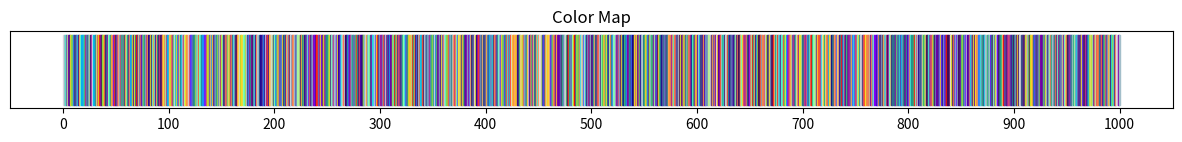

Here is the Python script that generated this plot:
#generate a color map for ImageNet1k 
import matplotlib.pyplot as plt
import numpy as np

def generate_color_map():
    # Condisering different color maps from matplotlib till generate 1000 different colors
    color_list = []
    colors_reached = False
    colormaps = [
        plt.cm.rainbow,
        plt.cm.plasma,
        plt.cm.viridis,
        plt.cm.twilight,
        plt.cm.twilight_shifted,
        plt.cm.gnuplot,
        plt.cm.gnuplot2,
        plt.cm.nipy_spectral,
    ]

    for j,cmap in enumerate(colormaps):
        print(j)
        for i in range(cmap.N):
            color = np.array(cmap(i / cmap.N))  # Normalize index to [0, 1]
            if not any(np.allclose(color, c, rtol=1e-30, atol=1e-30) for c in color_list):
                color_list.append(color)
            if len(color_list) == 1000:   
                colors_reached = True
                break
        if colors_reached:
            break

    # Shuffle the entire color list
    np.random.seed(26)
    np.random.shuffle(color_list)
    return color_list


def display_colors(color_list):
    fig, ax = plt.subplots(figsize=(15, 1))

    # Plot color bars for each color in the list
    for i, color in enumerate(color_list):
        ax.fill_between([i, i + 1], 0, 1, color=color)

    # Remove y-axis ticks and labels
    ax.set_yticks([])
    ax.set_yticklabels([])

    # Set the x-axis ticks at multiples of 100
    ax.set_xticks(range(0, 1001, 100))
    ax.set_xticklabels(range(0, 1001, 100))

   
    ax.set_title("Color Map")
    plt.show()





colors = generate_color_map()
display_colors(colors)
np.savetxt('Colors1k.txt', colors)
